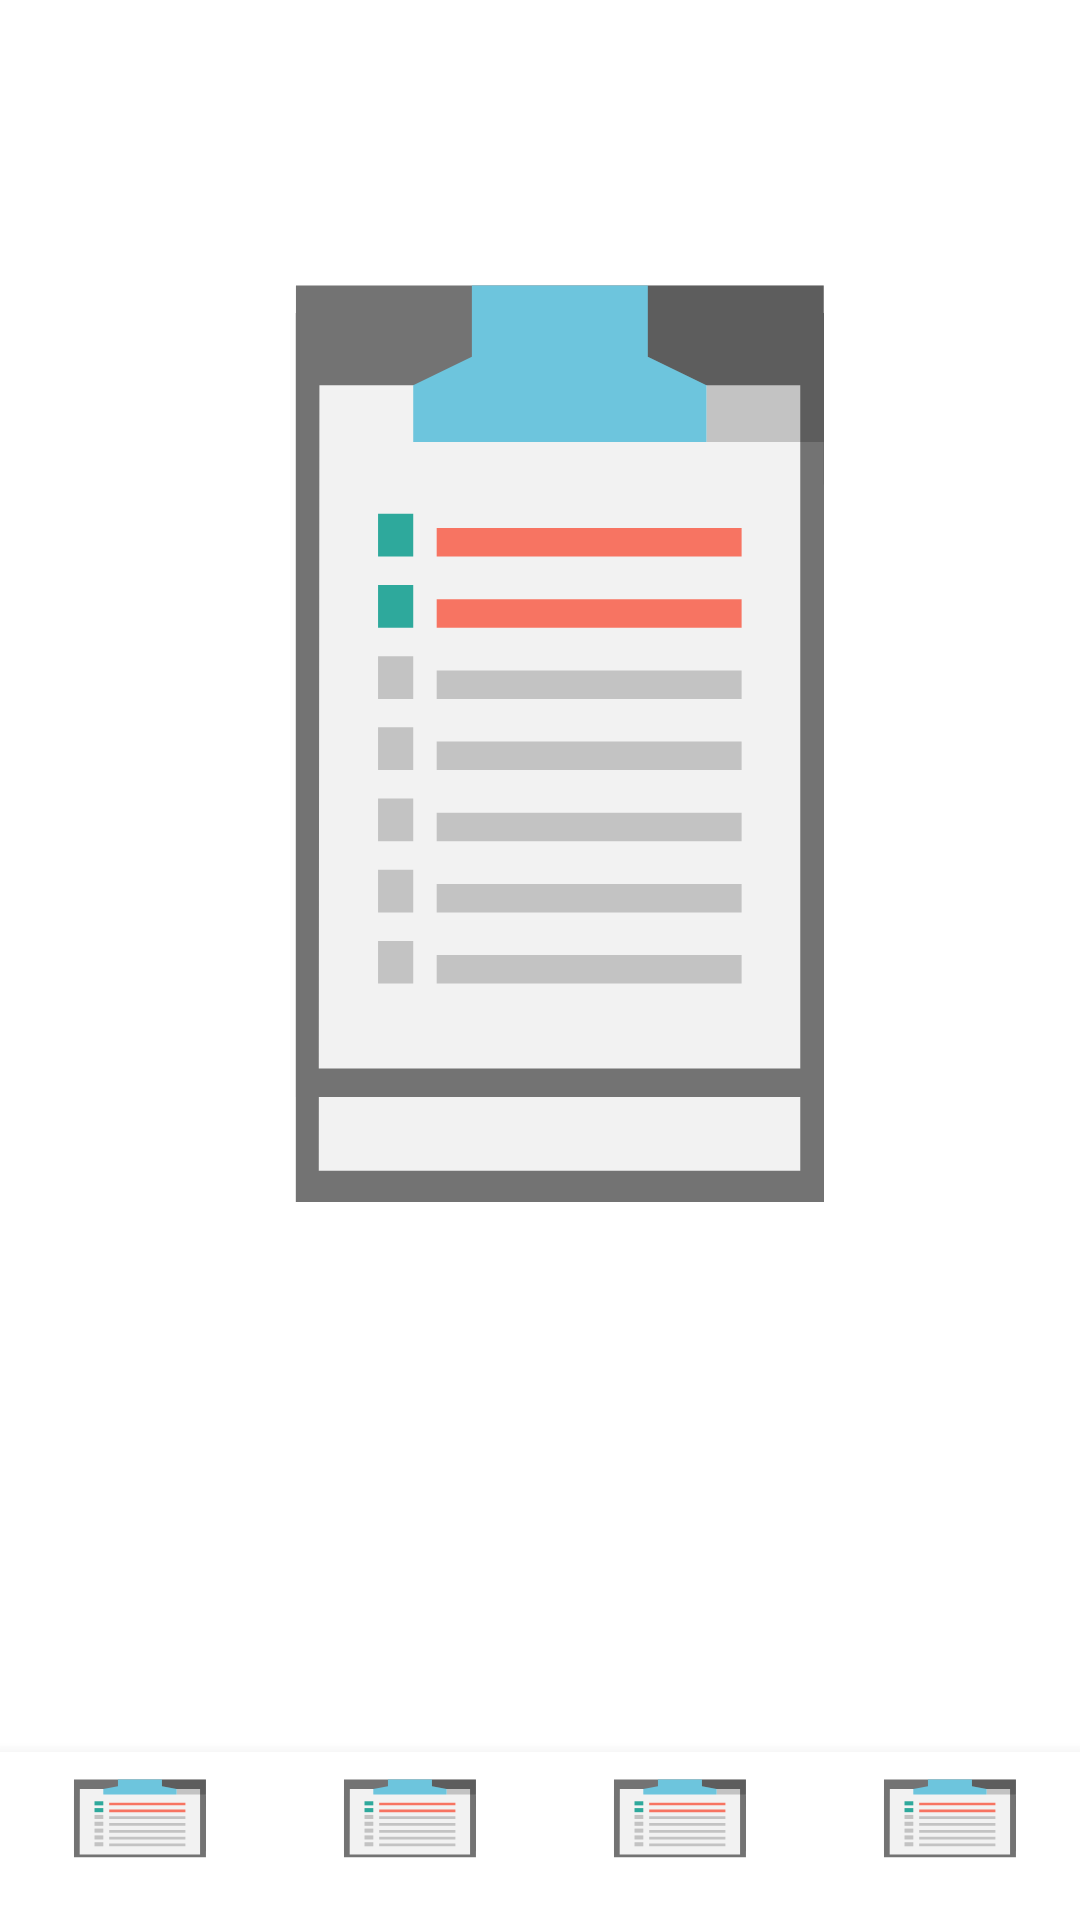

Here is an Android app screen rendered from its layout file. Give the layout XML and the strings, colors and styles it references.
<!-- AndroidManifest.xml: application theme SplashScreenTheme -->
<!-- res/layout/activity_main.xml -->
<?xml version="1.0" encoding="utf-8"?>
<androidx.coordinatorlayout.widget.CoordinatorLayout
    xmlns:android="http://schemas.android.com/apk/res/android"
    xmlns:app="http://schemas.android.com/apk/res-auto"
    xmlns:tools="http://schemas.android.com/tools"
    android:layout_width="match_parent"
    android:layout_height="match_parent"
    tools:context=".activity.MainActivity">

    <FrameLayout android:id="@+id/main_area"
        android:layout_width="match_parent"
        android:layout_height="match_parent"
        android:layout_marginBottom="?attr/actionBarSize"/>


    <com.google.android.material.bottomnavigation.BottomNavigationView
        android:id="@+id/bottomNavigationView"
        android:layout_marginEnd="0dp"
        android:layout_marginStart="0dp"
        android:layout_gravity="bottom"
        android:background="@color/white"
        app:menu="@menu/menu_bottom"
        app:labelVisibilityMode="unlabeled"
        app:itemBackground="@color/white"
        app:itemIconTint="@menu/menu_item_color"
        app:itemTextColor="@menu/menu_item_color"
        android:layout_width="match_parent"
        android:layout_height="wrap_content"/>

</androidx.coordinatorlayout.widget.CoordinatorLayout>
<!-- resources referenced by this layout -->
<resources>
  <color name="white">#FFFFFFFF</color>
  <style name="SplashScreenTheme" parent="Theme.MaterialComponents.DayNight.DarkActionBar">
          
          <item name="android:background">@drawable/ic_iplan_splash</item>
          <item name="android:windowBackground">@null</item>
          <item name="android:windowNoTitle">true</item>
          <item name="android:windowActionBar">false</item>
          <item name="android:windowFullscreen">true</item>
          <item name="android:windowContentOverlay">@null</item>
      </style>
  <!-- drawable ic_iplan_splash: vector/xml drawable (drawable, 2813 chars, omitted) -->
</resources>
